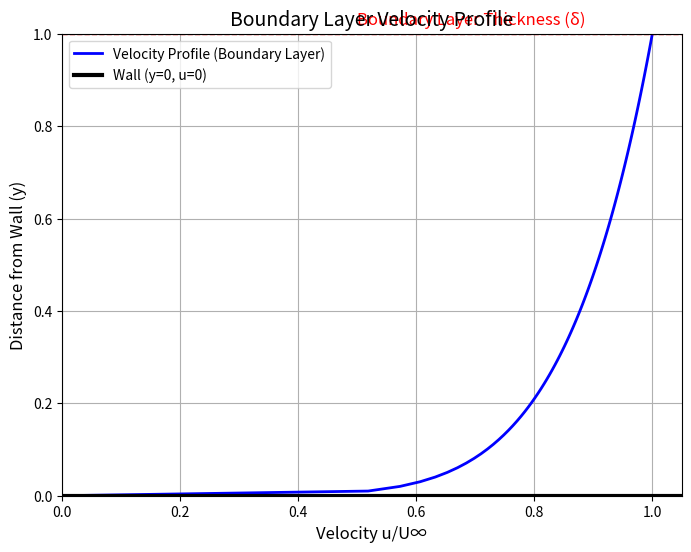

Generate this figure with matplotlib:
import numpy as np
import matplotlib.pyplot as plt

# Vertical coordinate (y-direction)
y = np.linspace(0, 1, 100)

# Velocity profile approximation within the boundary layer
u_profile = y ** (1 / 7)

# Plotting the velocity profile
plt.figure(figsize=(8, 6))

# Velocity profile plot
plt.plot(
    u_profile, y, linewidth=2, color="blue", label="Velocity Profile (Boundary Layer)"
)

# Indicating boundary layer thickness (approx. u ~ 0.99 U∞)
plt.axhline(y=1, linestyle="--", color="red", linewidth=1)
plt.text(0.5, 1.02, "Boundary Layer Thickness (δ)", fontsize=12, color="red")

# Wall
plt.axhline(y=0, color="black", linewidth=3, label="Wall (y=0, u=0)")

# Annotations and labels
plt.title("Boundary Layer Velocity Profile", fontsize=14)
plt.xlabel("Velocity u/U∞", fontsize=12)
plt.ylabel("Distance from Wall (y)", fontsize=12)
plt.legend()
plt.grid(True)

# Axis limits
plt.xlim(0, 1.05)
plt.ylim(0, 1)

plt.show()
